Image classification data set "dataset_spectrograms" (ishani4208/NICU_Ai_Systems on GitHub). Class labels (3): crackle, normal, wheeze.

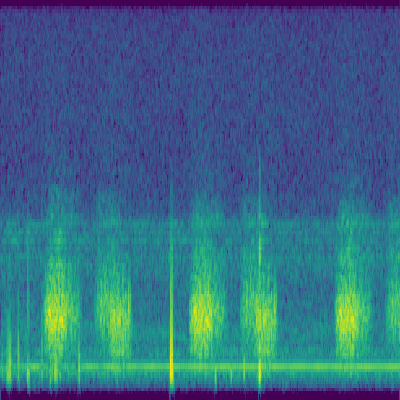
Label: crackle

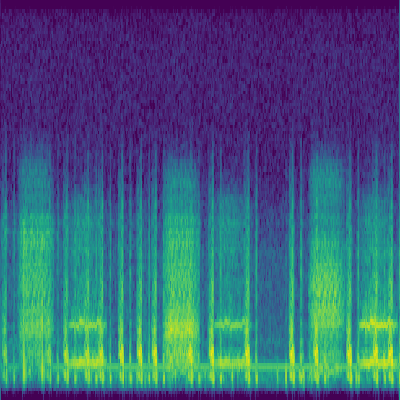
Label: wheeze

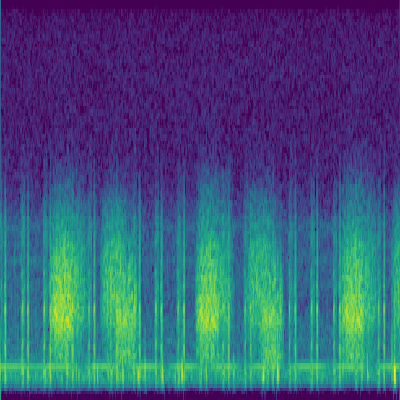
Label: crackle

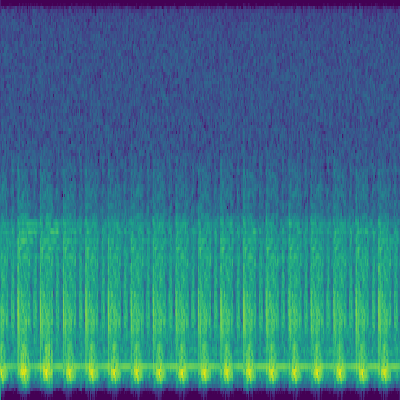
Label: normal

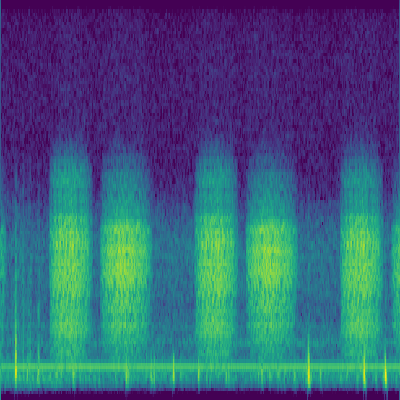
Label: normal

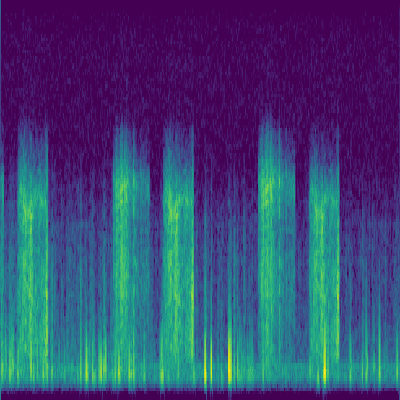
Label: crackle
